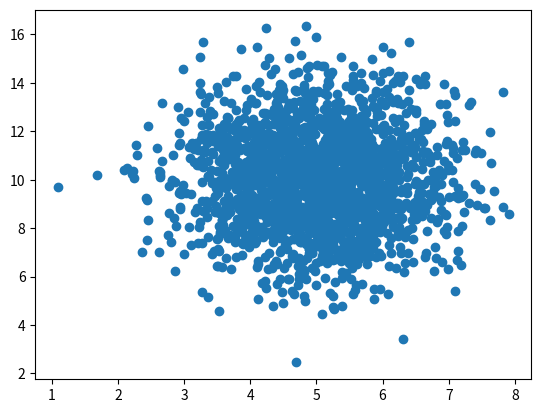

Reproduce this figure in Python.
import matplotlib.pyplot as plt
import numpy as np
x = np.random.normal(5.0,1.0,2000) # mean = 5.0 , SD = 1.0 and random num = 2000
y = np.random.normal( 10.0,2.0,2000) # mean = 10.0 , SD = 2.0 and random num = 2000

plt.scatter(x,y)
plt.show()
